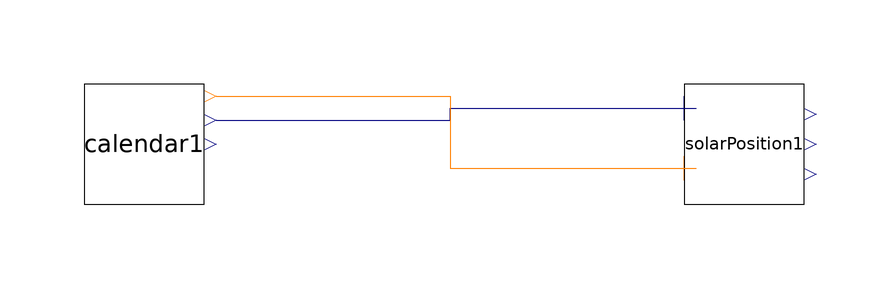

This picture is the connection diagram that the Modelica source below describes through its graphical annotations.

model ExampleSolarPosition
  extends Modelica.Icons.Example;
  BaseClasses.Calendar calendar1 annotation(
    Placement(visible = true, transformation(origin = {-50, 0}, extent = {{-10, -10}, {10, 10}}, rotation = 0)));
  SolarPosition solarPosition1 annotation(
    Placement(visible = true, transformation(origin = {50, 0}, extent = {{-10, -10}, {10, 10}}, rotation = 0)));
equation
  connect(calendar1.tiempoUTC, solarPosition1.tiempoUTC) annotation(
    Line(points = {{-38, 4}, {1, 4}, {1, 6}, {42, 6}}, color = {0, 0, 127}));
  connect(calendar1.numDia, solarPosition1.numDia) annotation(
    Line(points = {{-38, 8}, {1, 8}, {1, -4}, {42, -4}}, color = {255, 127, 0}));
end ExampleSolarPosition;